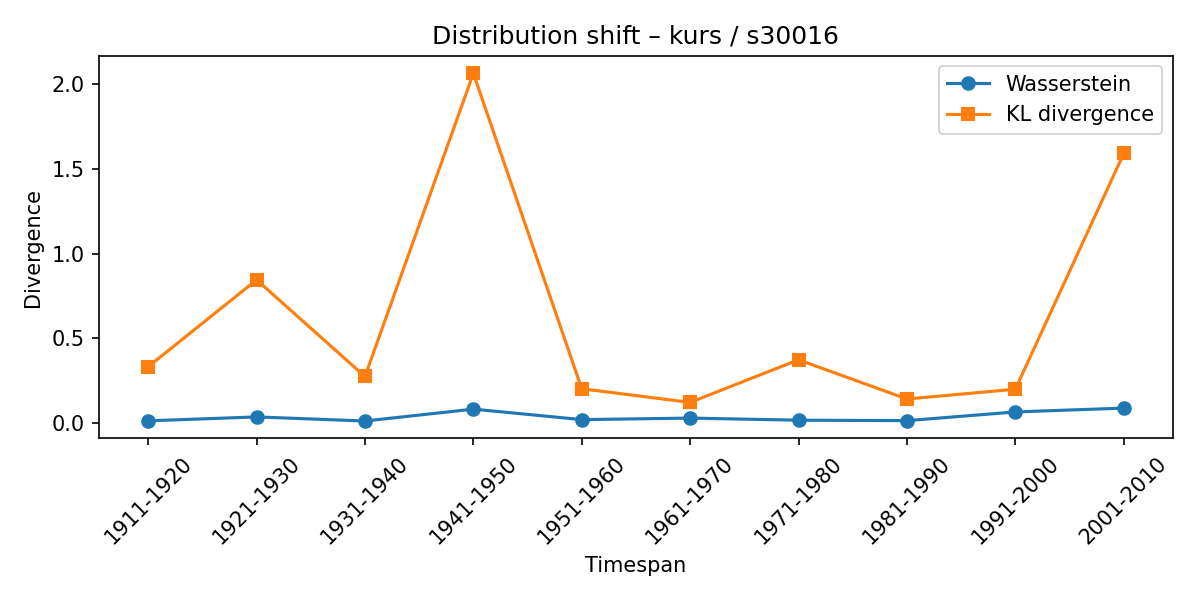

The data file committed next to this chart (first rows):
synset, lexeme, from_timespan, to_timespan, wasserstein, kl_divergence
s30016, kurs, 1901-1910, 1911-1920, 0.01326, 0.3325
s30016, kurs, 1911-1920, 1921-1930, 0.03629, 0.8449
s30016, kurs, 1921-1930, 1931-1940, 0.0122, 0.2748
s30016, kurs, 1931-1940, 1941-1950, 0.08222, 2.063
s30016, kurs, 1941-1950, 1951-1960, 0.02032, 0.2025
s30016, kurs, 1951-1960, 1961-1970, 0.02944, 0.1219
s30016, kurs, 1961-1970, 1971-1980, 0.01703, 0.3734
s30016, kurs, 1971-1980, 1981-1990, 0.01431, 0.142
s30016, kurs, 1981-1990, 1991-2000, 0.06567, 0.1995
s30016, kurs, 1991-2000, 2001-2010, 0.08834, 1.59
